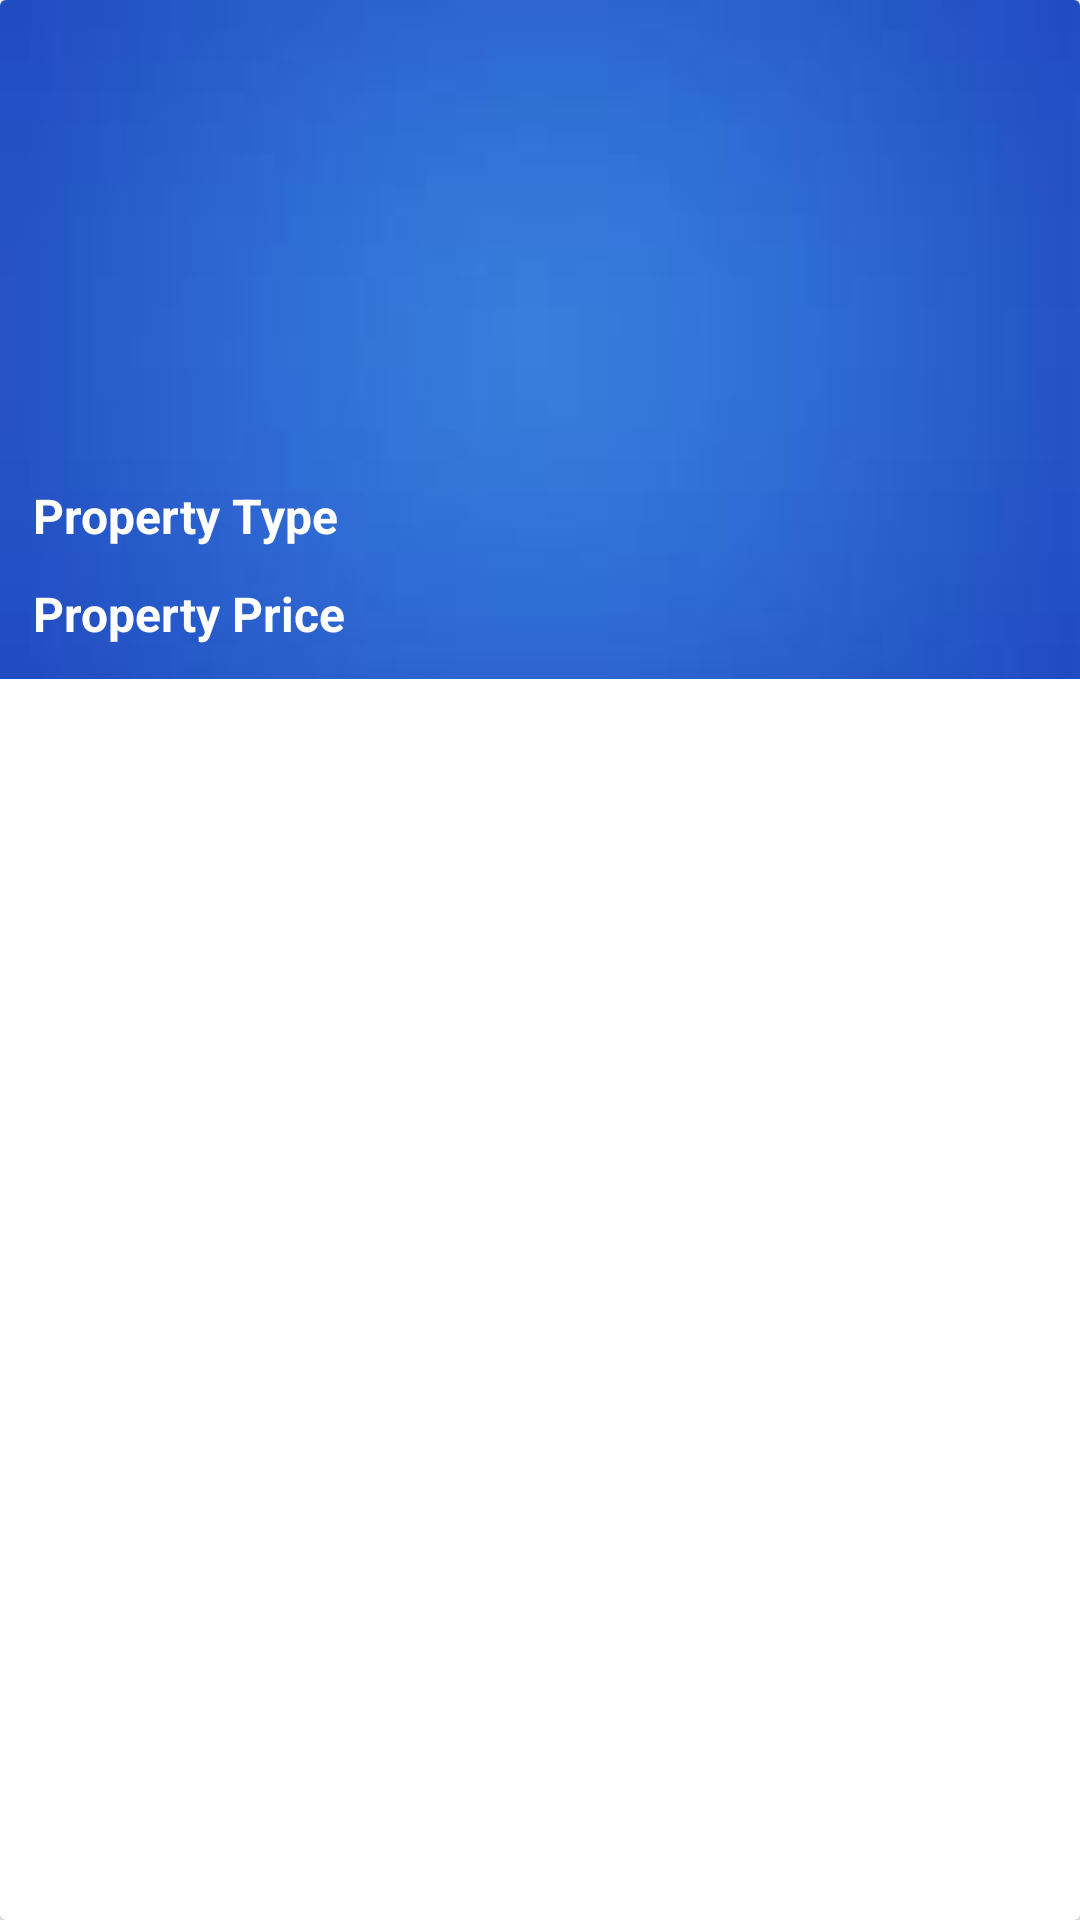

Produce the Android XML layout that renders to this screen, including the resource entries it uses.
<!-- AndroidManifest.xml: application theme AppTheme -->
<!-- res/layout/post_row.xml -->
<?xml version="1.0" encoding="utf-8"?>
<android.support.v7.widget.CardView xmlns:android="http://schemas.android.com/apk/res/android"
    android:layout_width="match_parent"
    android:layout_height="wrap_content"
    xmlns:app="http://schemas.android.com/apk/res-auto"
    android:layout_marginTop="5dp"
    android:layout_marginLeft="5dp"
    android:layout_marginRight="5dp"
    android:layout_marginBottom="15dp">
    <LinearLayout
        android:layout_width="match_parent"
        android:layout_height="wrap_content"
        android:orientation="vertical"
        android:background="@drawable/blue_background4"
        android:layout_marginBottom="10dp">

        <ImageView
            android:layout_width="match_parent"
            android:layout_height="150dp"
            android:id="@+id/property_image"
            android:scaleType="centerCrop"
            android:src="@drawable/ic_launcher_background"

            />
        <TextView
            android:layout_width="match_parent"
            android:layout_height="wrap_content"
            android:id="@+id/property_type"
            android:text="Property Type"
            android:textStyle="bold"
            android:padding="6dp"
            android:textSize="16dp"
            android:layout_margin="5dp"
            android:textColor="@android:color/white"/>

        <TextView
            android:layout_width="match_parent"
            android:layout_height="wrap_content"
            android:id="@+id/property_price"
            android:text="Property Price"
            android:textColor="@android:color/white"
            android:textStyle="bold"
            android:paddingBottom="6dp"
            android:paddingLeft="6dp"
            android:textSize="16dp"
            android:layout_marginLeft="5dp"
            android:layout_marginRight="5dp"
            android:layout_marginBottom="5dp"
            />

    </LinearLayout>

</android.support.v7.widget.CardView>
<!-- resources referenced by this layout -->
<resources>
  <!-- drawable blue_background4: jpeg bitmap (drawable, 1178 bytes) -->
  <style name="AppTheme" parent="Theme.AppCompat.Light.NoActionBar">
  
          <item name="colorPrimary">@color/colorPrimary</item>
          <item name="colorPrimaryDark">@color/colorPrimaryDark</item>
          <item name="colorAccent">@color/colorAccent</item>
  
      </style>
  <color name="colorPrimary">#008577</color>
  <color name="colorPrimaryDark">#00574B</color>
  <color name="colorAccent">#D81B60</color>
</resources>
